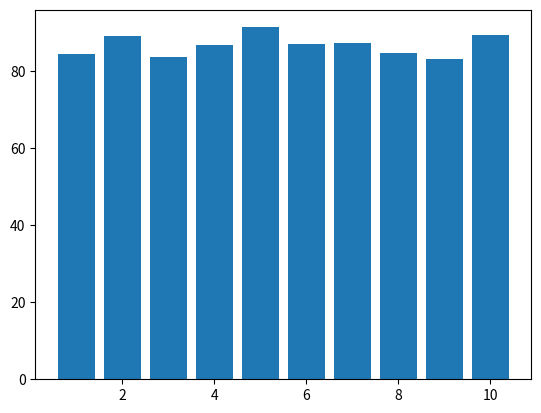
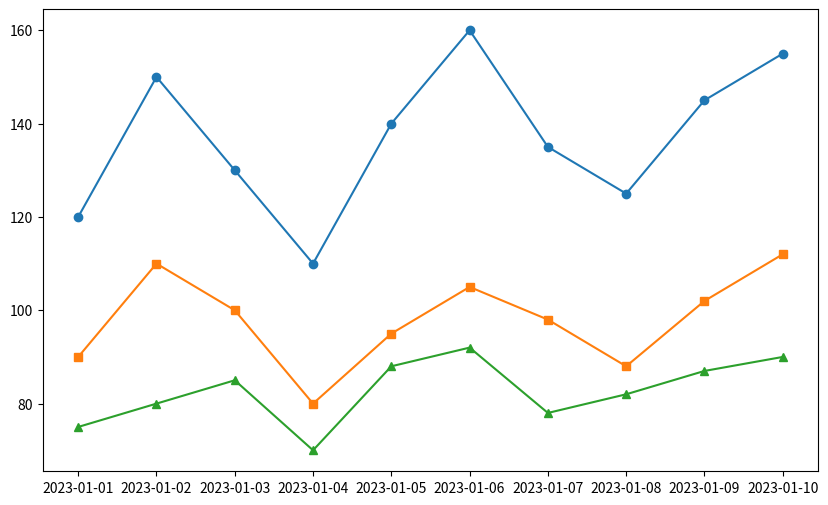
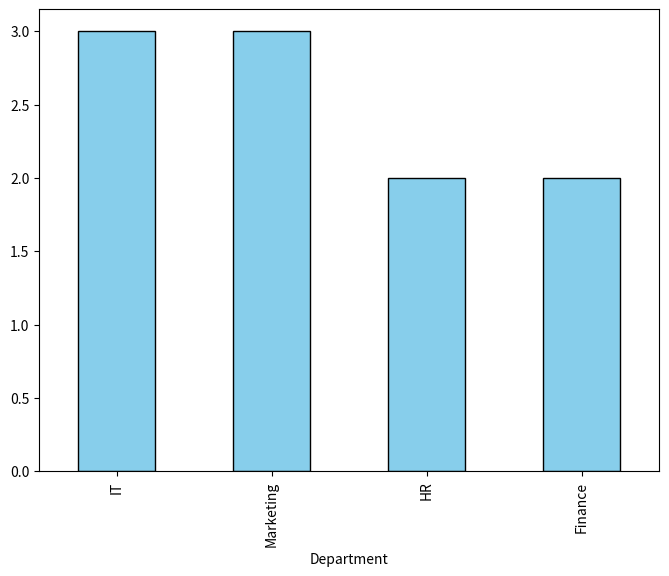
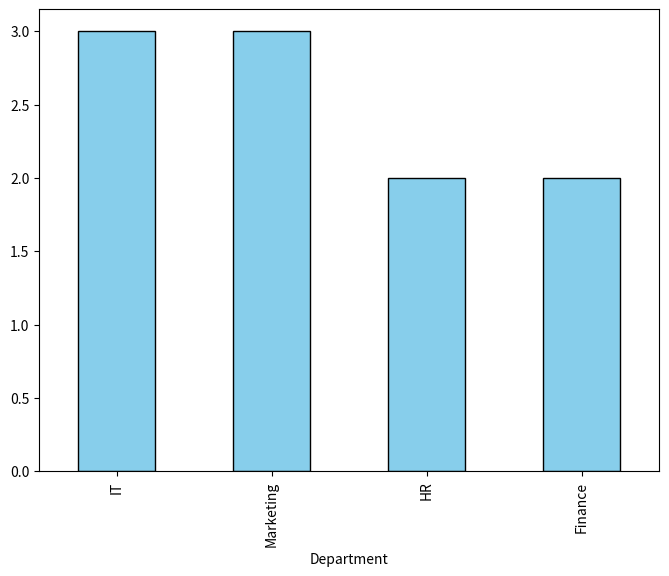

Python code for these plots, in order:
# Homework 1
import pandas as pd
from matplotlib import pyplot as plt

data1 = {
    'Student_ID': [1, 2, 3, 4, 5, 6, 7, 8, 9, 10],
    'Math': [85, 90, 78, 92, 88, 95, 89, 79, 83, 91],
    'English': [78, 85, 88, 80, 92, 87, 90, 84, 79, 88],
    'Science': [90, 92, 85, 88, 94, 79, 83, 91, 87, 89]
}

df1 = pd.DataFrame(data1)
# df1

# Calculate the average grade for each student
df1['Average']=(df1['Math']+df1['English']+df1['Science'])/3
df1['Average']

# Find the student with the highest average grade
highest_grade=df1.sort_values(by='Average',ascending=False).head(1)
highest_grade

# Create a new column 'Total' representing the total marks obtained by each student
df1['Total']=df1['Math']+df1['English']+df1['Science']
df1

# Plot a bar chart to visualize the average grades in each subject
plt.bar(df1['Student_ID'],df1['Average'])

# Homework 2
import pandas as pd
from matplotlib import pyplot as plt
data2 = {
    'Date': pd.date_range(start='2023-01-01', periods=10),
    'Product_A': [120, 150, 130, 110, 140, 160, 135, 125, 145, 155],
    'Product_B': [90, 110, 100, 80, 95, 105, 98, 88, 102, 112],
    'Product_C': [75, 80, 85, 70, 88, 92, 78, 82, 87, 90]
}

df2 = pd.DataFrame(data2)
df2
# Calculate the total sales for each product
total_sales=df2[['Product_A','Product_B','Product_C']].agg('sum')
total_sales

#  Find the date with the highest total sales
df2['Total_sale']=df2['Product_A']+df2['Product_B']+df2['Product_C']
High_sale_date=df2.sort_values(by='Total_sale',ascending=False).head(1)
High_sale_date['Date']

# Calculate the percentage change in sales for each product from the previous day
percentage_change = df2[['Product_A', 'Product_B', 'Product_C']].pct_change() * 100
percentage_change = percentage_change.round(2)
percentage_change

# Plot a line chart to visualize the sales trends for each product over time
df2
plt.figure(figsize=(10, 6))
plt.plot(df2['Date'], df2['Product_A'], label='Product A', marker='o')
plt.plot(df2['Date'], df2['Product_B'], label='Product B', marker='s')
plt.plot(df2['Date'], df2['Product_C'], label='Product C', marker='^')

# Homework 3

import pandas as pd

data3 = {
    'Employee_ID': [101, 102, 103, 104, 105, 106, 107, 108, 109, 110],
    'Name': ['Alice', 'Bob', 'Charlie', 'David', 'Emma', 'Frank', 'Grace', 'Hank', 'Ivy', 'Jack'],
    'Department': ['HR', 'IT', 'Marketing', 'IT', 'Finance', 'HR', 'Marketing', 'IT', 'Finance', 'Marketing'],
    'Salary': [60000, 75000, 65000, 80000, 70000, 72000, 68000, 78000, 69000, 76000],
    'Experience (Years)': [3, 5, 2, 8, 4, 6, 3, 7, 2, 5]
}

df3 = pd.DataFrame(data3)

# Calculate the average salary for each department
average_salary=df3.groupby('Department')['Salary'].agg('mean')
average_salary

# Exercise 2: Find the employee with the most experience.
most_experience=df3.sort_values(by='Experience (Years)',ascending=False).head(1)
most_experience

# Exercise 3: Create a new column 'Salary Increase' representing the percentage increase in salary from the minimum salary in the dataframe.
min_salary=df3['Salary'].min()
df3['Salary Increase']=((df3['Salary']-min_salary)/df3['Salary']).round(2)
df3

# Exercise 4: Plot a bar chart to visualize the distribution of employees across different departments.
department_counts = df3['Department'].value_counts()

# Plot the bar chart
plt.figure(figsize=(8, 6))
department_counts.plot(kind='bar', color='skyblue', edgecolor='black')

# Homework 4
import pandas as pd

data4 = {
    'Order_ID': [101, 102, 103, 104, 105, 106, 107, 108, 109, 110],
    'Customer_ID': [201, 202, 203, 204, 205, 206, 207, 208, 209, 210],
    'Product': ['A', 'B', 'A', 'C', 'B', 'C', 'A', 'C', 'B', 'A'],
    'Quantity': [2, 3, 1, 4, 2, 3, 2, 5, 1, 3],
    'Total_Price': [120, 180, 60, 240, 160, 270, 140, 300, 90, 180]
}

df4 = pd.DataFrame(data4)

# Calculate the total revenue from all orders
total_revenue=df4['Total_Price'].sum()
total_revenue

# Exercise 2: Find the most ordered product
most_ordered=df4.groupby('Product')['Quantity'].agg('count')
most_ordered=most_ordered.sort_values(ascending=False).head(1)
most_ordered

# Exercise 3: Calculate the average quantity of products ordered
average_quantity=df4['Quantity'].agg('sum')/3
average_quantity

# Exercise 4: Plot a pie chart to visualize the distribution of sales across different products
plt.figure(figsize=(8, 6))
department_counts.plot(kind='bar', color='skyblue', edgecolor='black')
